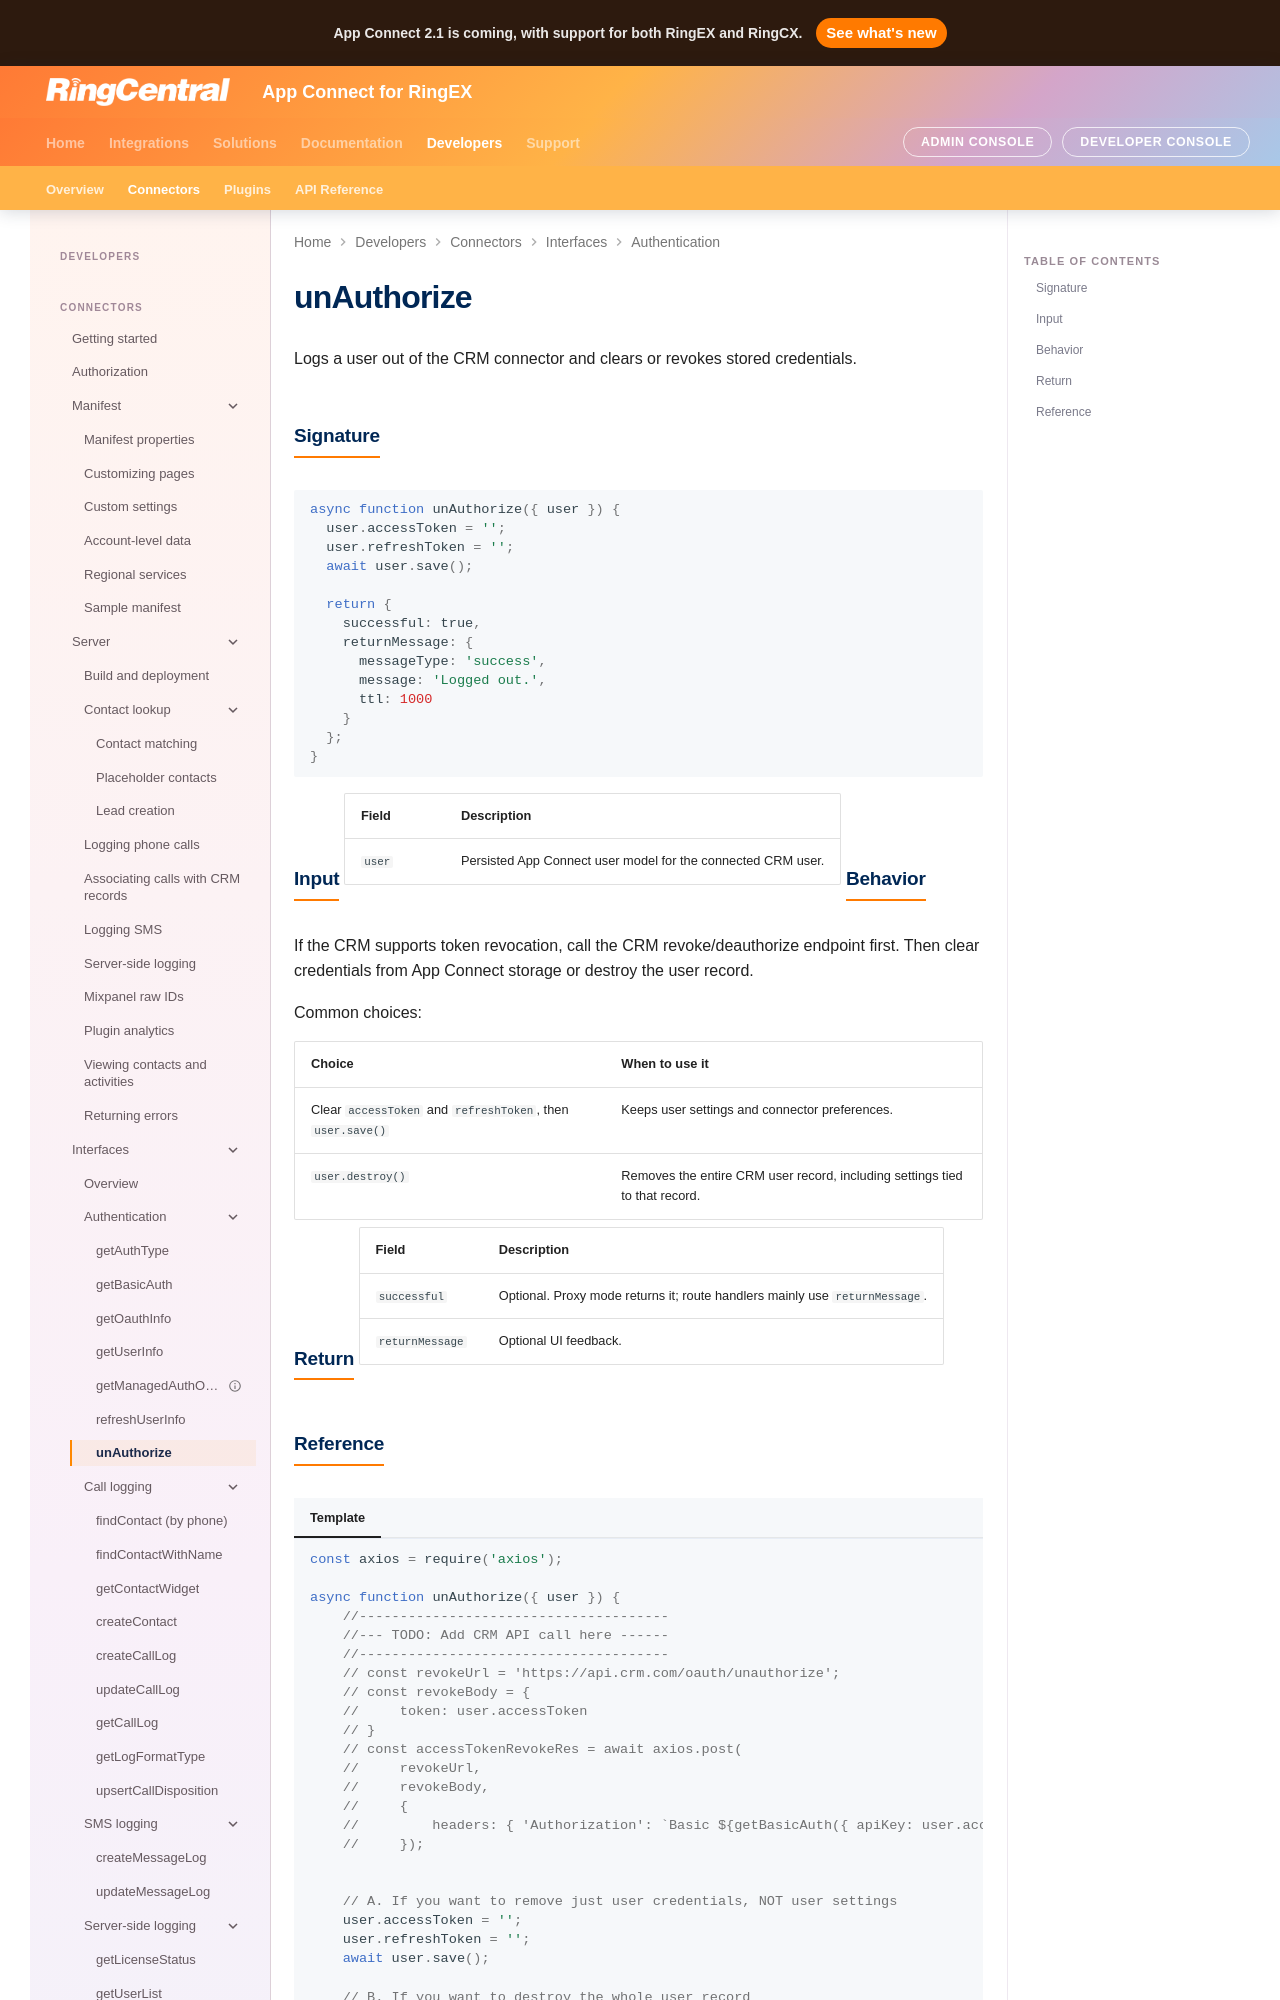

repository: ringcentral/rc-unified-crm-extension · page: developers/interfaces/unAuthorize/index.html · generator: mkdocs

# unAuthorize

Logs a user out of the CRM connector and clears or revokes stored credentials.

## Signature

```js
async function unAuthorize({ user }) {
  user.accessToken = '';
  user.refreshToken = '';
  await user.save();

  return {
    successful: true,
    returnMessage: {
      messageType: 'success',
      message: 'Logged out.',
      ttl: 1000
    }
  };
}
```

## Input

| Field | Description |
| --- | --- |
| `user` | Persisted App Connect user model for the connected CRM user. |
